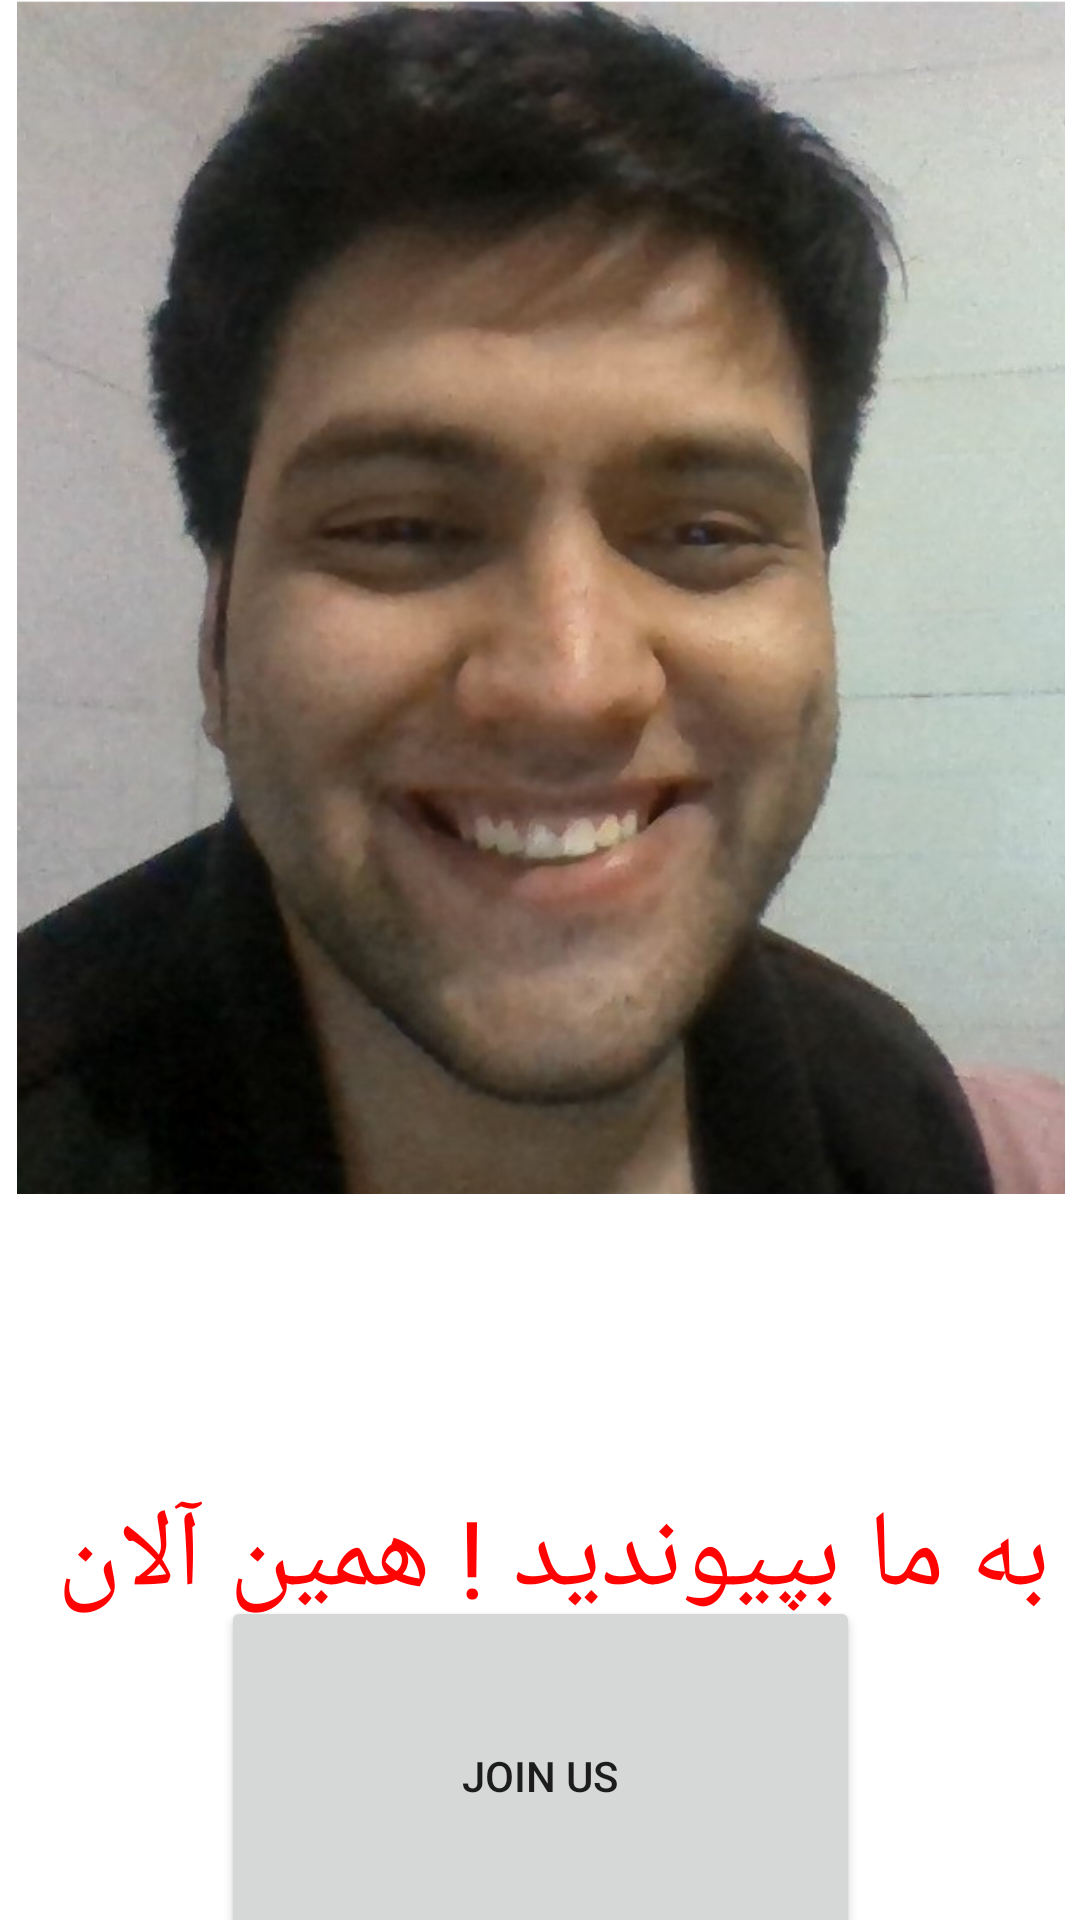

Reconstruct the res/layout file that produces this screen, plus the resources it refers to.
<!-- AndroidManifest.xml: application theme Theme.HajiQanbar -->
<!-- res/layout/activity_splash.xml -->
<?xml version="1.0" encoding="utf-8"?>
<androidx.constraintlayout.widget.ConstraintLayout xmlns:android="http://schemas.android.com/apk/res/android"
    xmlns:app="http://schemas.android.com/apk/res-auto"
    xmlns:tools="http://schemas.android.com/tools"
    android:id="@+id/idw"
    android:layout_width="match_parent"
    android:layout_height="match_parent"
    tools:context=".SplashActivity">

  <ImageView
      android:id="@+id/imageView7"
      android:layout_width="374dp"
      android:layout_height="398dp"
      app:layout_constraintEnd_toEndOf="parent"
      app:layout_constraintStart_toStartOf="parent"
      app:layout_constraintTop_toTopOf="parent"
      app:srcCompat="@drawable/logo_splash" />

  <TextView
      android:id="@+id/textView8"
      android:layout_width="wrap_content"
      android:layout_height="wrap_content"
      android:text="به ما بپیوندید ! همین آلان "
      android:textColor="@color/white"
      android:textSize="36sp"
      app:layout_constraintBottom_toBottomOf="parent"
      app:layout_constraintEnd_toEndOf="parent"
      app:layout_constraintStart_toStartOf="parent"
      app:layout_constraintTop_toBottomOf="@+id/imageView7" />

  <Button
      android:id="@+id/button2"
      android:layout_width="213dp"
      android:layout_height="120dp"
      android:text="Join Us"
      app:layout_constraintBottom_toBottomOf="parent"
      app:layout_constraintEnd_toEndOf="parent"
      app:layout_constraintStart_toStartOf="parent"
      app:layout_constraintTop_toBottomOf="@+id/textView8" />
</androidx.constraintlayout.widget.ConstraintLayout>
<!-- resources referenced by this layout -->
<resources>
  <color name="white">#FF0303</color>
  <!-- drawable logo_splash: png bitmap (drawable, 606845 bytes) -->
  <style name="Theme.HajiQanbar" parent="Theme.MaterialComponents.DayNight.DarkActionBar">
          
          <item name="colorPrimary">@color/purple_500</item>
          <item name="colorPrimaryVariant">@color/purple_700</item>
          <item name="colorOnPrimary">@color/white</item>
          
          <item name="colorSecondary">@color/teal_200</item>
          <item name="colorSecondaryVariant">@color/teal_700</item>
          <item name="colorOnSecondary">@color/black</item>
          
          <item name="android:statusBarColor" tools:targetApi="l">?attr/colorPrimaryVariant</item>
          
      </style>
  <color name="purple_500">#FF6200EE</color>
  <color name="purple_700">#FF3700B3</color>
  <color name="teal_200">#FF03DAC5</color>
  <color name="teal_700">#FF018786</color>
  <color name="black">#FF000000</color>
</resources>
